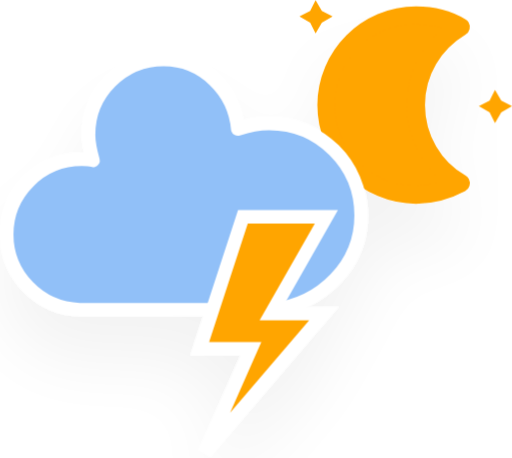
t = 0.00 s
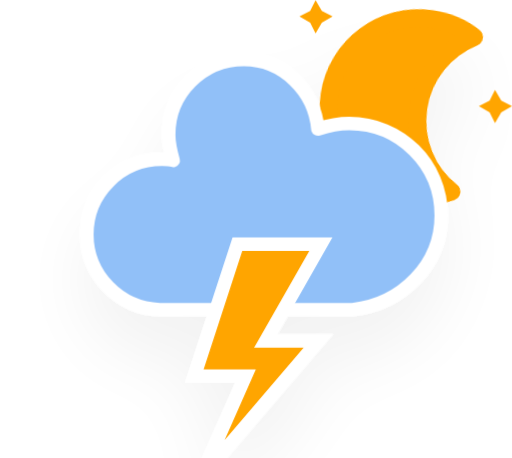
t = 1.67 s
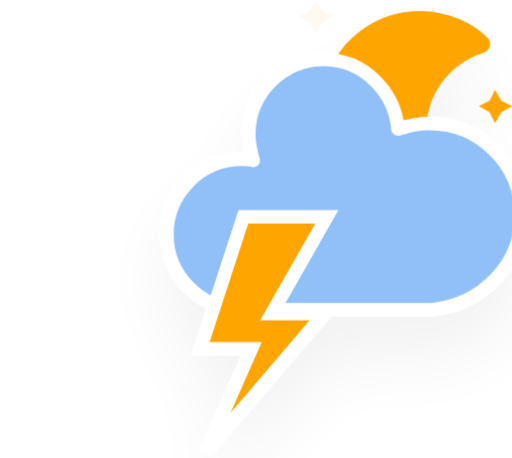
t = 3.33 s
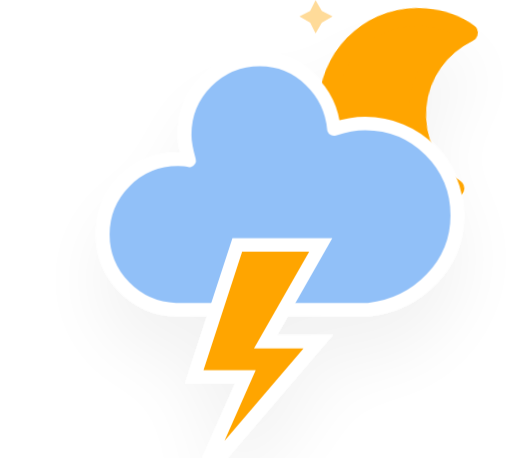
t = 5.00 s
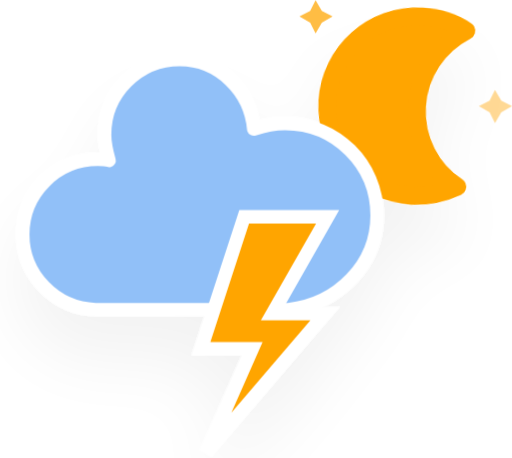
t = 6.67 s
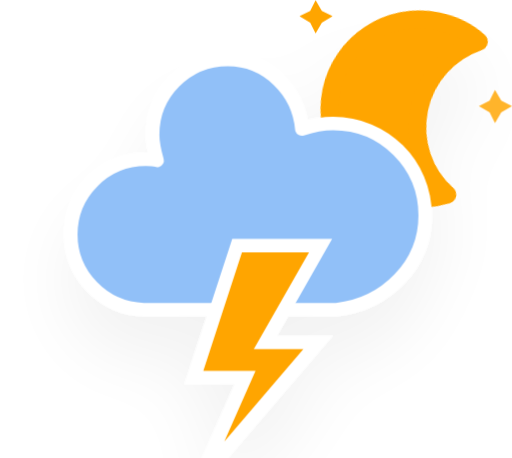
t = 8.33 s

The animated SVG that drew these frames (rendered in a browser with its animation timeline set to each time). Animation: 6 CSS @keyframes rules; frames cover the first 8.33 s, repeats indefinitely.

<svg xmlns="http://www.w3.org/2000/svg" version="1.1" viewBox="6.5 3.2 45.66 40.82">
  <defs>
    <filter id="blur" x="-.20655" y="-.1975" width="1.403" height="1.4766">
      <feGaussianBlur in="SourceAlpha" stdDeviation="3"/>
      <feOffset dx="0" dy="4" result="offsetblur"/>
      <feComponentTransfer>
        <feFuncA slope="0.05" type="linear"/>
      </feComponentTransfer>
      <feMerge>
        <feMergeNode/>
        <feMergeNode in="SourceGraphic"/>
      </feMerge>
    </filter>
    <style type="text/css">
      <![CDATA[
      /*
** CLOUDS
*/
      @keyframes am-weather-cloud-1 {
        0% {
          -webkit-transform: translate(-5px, 0px);
          -moz-transform: translate(-5px, 0px);
          -ms-transform: translate(-5px, 0px);
          transform: translate(-5px, 0px);
        }

        50% {
          -webkit-transform: translate(10px, 0px);
          -moz-transform: translate(10px, 0px);
          -ms-transform: translate(10px, 0px);
          transform: translate(10px, 0px);
        }

        100% {
          -webkit-transform: translate(-5px, 0px);
          -moz-transform: translate(-5px, 0px);
          -ms-transform: translate(-5px, 0px);
          transform: translate(-5px, 0px);
        }
      }

      .am-weather-cloud-1 {
        -webkit-animation-name: am-weather-cloud-1;
        -moz-animation-name: am-weather-cloud-1;
        animation-name: am-weather-cloud-1;
        -webkit-animation-duration: 7s;
        -moz-animation-duration: 7s;
        animation-duration: 7s;
        -webkit-animation-timing-function: linear;
        -moz-animation-timing-function: linear;
        animation-timing-function: linear;
        -webkit-animation-iteration-count: infinite;
        -moz-animation-iteration-count: infinite;
        animation-iteration-count: infinite;
      }

      @keyframes am-weather-cloud-2 {
        0% {
          -webkit-transform: translate(0px, 0px);
          -moz-transform: translate(0px, 0px);
          -ms-transform: translate(0px, 0px);
          transform: translate(0px, 0px);
        }

        50% {
          -webkit-transform: translate(2px, 0px);
          -moz-transform: translate(2px, 0px);
          -ms-transform: translate(2px, 0px);
          transform: translate(2px, 0px);
        }

        100% {
          -webkit-transform: translate(0px, 0px);
          -moz-transform: translate(0px, 0px);
          -ms-transform: translate(0px, 0px);
          transform: translate(0px, 0px);
        }
      }

      .am-weather-cloud-2 {
        -webkit-animation-name: am-weather-cloud-2;
        -moz-animation-name: am-weather-cloud-2;
        animation-name: am-weather-cloud-2;
        -webkit-animation-duration: 3s;
        -moz-animation-duration: 3s;
        animation-duration: 3s;
        -webkit-animation-timing-function: linear;
        -moz-animation-timing-function: linear;
        animation-timing-function: linear;
        -webkit-animation-iteration-count: infinite;
        -moz-animation-iteration-count: infinite;
        animation-iteration-count: infinite;
      }

      /*
** MOON
*/
      @keyframes am-weather-moon {
        0% {
          -webkit-transform: rotate(0deg);
          -moz-transform: rotate(0deg);
          -ms-transform: rotate(0deg);
          transform: rotate(0deg);
        }

        50% {
          -webkit-transform: rotate(15deg);
          -moz-transform: rotate(15deg);
          -ms-transform: rotate(15deg);
          transform: rotate(15deg);
        }

        100% {
          -webkit-transform: rotate(0deg);
          -moz-transform: rotate(0deg);
          -ms-transform: rotate(0deg);
          transform: rotate(0deg);
        }
      }

      .am-weather-moon {
        -webkit-animation-name: am-weather-moon;
        -moz-animation-name: am-weather-moon;
        -ms-animation-name: am-weather-moon;
        animation-name: am-weather-moon;
        -webkit-animation-duration: 6s;
        -moz-animation-duration: 6s;
        -ms-animation-duration: 6s;
        animation-duration: 6s;
        -webkit-animation-timing-function: linear;
        -moz-animation-timing-function: linear;
        -ms-animation-timing-function: linear;
        animation-timing-function: linear;
        -webkit-animation-iteration-count: infinite;
        -moz-animation-iteration-count: infinite;
        -ms-animation-iteration-count: infinite;
        animation-iteration-count: infinite;
        -webkit-transform-origin: 12.5px 15.15px 0;
        /* TODO FF CENTER ISSUE */
        -moz-transform-origin: 12.5px 15.15px 0;
        /* TODO FF CENTER ISSUE */
        -ms-transform-origin: 12.5px 15.15px 0;
        /* TODO FF CENTER ISSUE */
        transform-origin: 12.5px 15.15px 0;
        /* TODO FF CENTER ISSUE */
      }

      @keyframes am-weather-moon-star-1 {
        0% {
          opacity: 0;
        }

        100% {
          opacity: 1;
        }
      }

      .am-weather-moon-star-1 {
        -webkit-animation-name: am-weather-moon-star-1;
        -moz-animation-name: am-weather-moon-star-1;
        -ms-animation-name: am-weather-moon-star-1;
        animation-name: am-weather-moon-star-1;
        -webkit-animation-delay: 3s;
        -moz-animation-delay: 3s;
        -ms-animation-delay: 3s;
        animation-delay: 3s;
        -webkit-animation-duration: 5s;
        -moz-animation-duration: 5s;
        -ms-animation-duration: 5s;
        animation-duration: 5s;
        -webkit-animation-timing-function: linear;
        -moz-animation-timing-function: linear;
        -ms-animation-timing-function: linear;
        animation-timing-function: linear;
        -webkit-animation-iteration-count: 1;
        -moz-animation-iteration-count: 1;
        -ms-animation-iteration-count: 1;
        animation-iteration-count: 1;
      }

      @keyframes am-weather-moon-star-2 {
        0% {
          opacity: 0;
        }

        100% {
          opacity: 1;
        }
      }

      .am-weather-moon-star-2 {
        -webkit-animation-name: am-weather-moon-star-2;
        -moz-animation-name: am-weather-moon-star-2;
        -ms-animation-name: am-weather-moon-star-2;
        animation-name: am-weather-moon-star-2;
        -webkit-animation-delay: 5s;
        -moz-animation-delay: 5s;
        -ms-animation-delay: 5s;
        animation-delay: 5s;
        -webkit-animation-duration: 4s;
        -moz-animation-duration: 4s;
        -ms-animation-duration: 4s;
        animation-duration: 4s;
        -webkit-animation-timing-function: linear;
        -moz-animation-timing-function: linear;
        -ms-animation-timing-function: linear;
        animation-timing-function: linear;
        -webkit-animation-iteration-count: 1;
        -moz-animation-iteration-count: 1;
        -ms-animation-iteration-count: 1;
        animation-iteration-count: 1;
      }
      /*
** STROKE
*/
      @keyframes am-weather-stroke {
        0% {
          -webkit-transform: translate(0.0px, 0.0px);
          -moz-transform: translate(0.0px, 0.0px);
          -ms-transform: translate(0.0px, 0.0px);
          transform: translate(0.0px, 0.0px);
        }

        2% {
          -webkit-transform: translate(0.3px, 0.0px);
          -moz-transform: translate(0.3px, 0.0px);
          -ms-transform: translate(0.3px, 0.0px);
          transform: translate(0.3px, 0.0px);
        }

        4% {
          -webkit-transform: translate(0.0px, 0.0px);
          -moz-transform: translate(0.0px, 0.0px);
          -ms-transform: translate(0.0px, 0.0px);
          transform: translate(0.0px, 0.0px);
        }

        6% {
          -webkit-transform: translate(0.5px, 0.4px);
          -moz-transform: translate(0.5px, 0.4px);
          -ms-transform: translate(0.5px, 0.4px);
          transform: translate(0.5px, 0.4px);
        }

        8% {
          -webkit-transform: translate(0.0px, 0.0px);
          -moz-transform: translate(0.0px, 0.0px);
          -ms-transform: translate(0.0px, 0.0px);
          transform: translate(0.0px, 0.0px);
        }

        10% {
          -webkit-transform: translate(0.3px, 0.0px);
          -moz-transform: translate(0.3px, 0.0px);
          -ms-transform: translate(0.3px, 0.0px);
          transform: translate(0.3px, 0.0px);
        }

        12% {
          -webkit-transform: translate(0.0px, 0.0px);
          -moz-transform: translate(0.0px, 0.0px);
          -ms-transform: translate(0.0px, 0.0px);
          transform: translate(0.0px, 0.0px);
        }

        14% {
          -webkit-transform: translate(0.3px, 0.0px);
          -moz-transform: translate(0.3px, 0.0px);
          -ms-transform: translate(0.3px, 0.0px);
          transform: translate(0.3px, 0.0px);
        }

        16% {
          -webkit-transform: translate(0.0px, 0.0px);
          -moz-transform: translate(0.0px, 0.0px);
          -ms-transform: translate(0.0px, 0.0px);
          transform: translate(0.0px, 0.0px);
        }

        18% {
          -webkit-transform: translate(0.3px, 0.0px);
          -moz-transform: translate(0.3px, 0.0px);
          -ms-transform: translate(0.3px, 0.0px);
          transform: translate(0.3px, 0.0px);
        }

        20% {
          -webkit-transform: translate(0.0px, 0.0px);
          -moz-transform: translate(0.0px, 0.0px);
          -ms-transform: translate(0.0px, 0.0px);
          transform: translate(0.0px, 0.0px);
        }

        22% {
          -webkit-transform: translate(1px, 0.0px);
          -moz-transform: translate(1px, 0.0px);
          -ms-transform: translate(1px, 0.0px);
          transform: translate(1px, 0.0px);
        }

        24% {
          -webkit-transform: translate(0.0px, 0.0px);
          -moz-transform: translate(0.0px, 0.0px);
          -ms-transform: translate(0.0px, 0.0px);
          transform: translate(0.0px, 0.0px);
        }

        26% {
          -webkit-transform: translate(-1px, 0.0px);
          -moz-transform: translate(-1px, 0.0px);
          -ms-transform: translate(-1px, 0.0px);
          transform: translate(-1px, 0.0px);

        }

        28% {
          -webkit-transform: translate(0.0px, 0.0px);
          -moz-transform: translate(0.0px, 0.0px);
          -ms-transform: translate(0.0px, 0.0px);
          transform: translate(0.0px, 0.0px);
        }

        40% {
          fill: orange;
          -webkit-transform: translate(0.0px, 0.0px);
          -moz-transform: translate(0.0px, 0.0px);
          -ms-transform: translate(0.0px, 0.0px);
          transform: translate(0.0px, 0.0px);
        }

        65% {
          fill: white;
          -webkit-transform: translate(-1px, 5.0px);
          -moz-transform: translate(-1px, 5.0px);
          -ms-transform: translate(-1px, 5.0px);
          transform: translate(-1px, 5.0px);
        }

        61% {
          fill: orange;
        }

        100% {
          -webkit-transform: translate(0.0px, 0.0px);
          -moz-transform: translate(0.0px, 0.0px);
          -ms-transform: translate(0.0px, 0.0px);
          transform: translate(0.0px, 0.0px);
        }
      }

      .am-weather-stroke {
        -webkit-animation-name: am-weather-stroke;
        -moz-animation-name: am-weather-stroke;
        animation-name: am-weather-stroke;
        -webkit-animation-duration: 1.11s;
        -moz-animation-duration: 1.11s;
        animation-duration: 1.11s;
        -webkit-animation-timing-function: linear;
        -moz-animation-timing-function: linear;
        animation-timing-function: linear;
        -webkit-animation-iteration-count: infinite;
        -moz-animation-iteration-count: infinite;
        animation-iteration-count: infinite;
      }
      ]]>
    </style>
  </defs>
  <g transform="translate(16,-2)" filter="url(#blur)">
    <g transform="matrix(.8 0 0 .8 16 4)">
      <g class="am-weather-moon-star-1" style="-moz-animation-delay:3s;-moz-animation-duration:5s;-moz-animation-iteration-count:1;-moz-animation-name:am-weather-moon-star-1;-moz-animation-timing-function:linear;-ms-animation-delay:3s;-ms-animation-duration:5s;-ms-animation-iteration-count:1;-ms-animation-name:am-weather-moon-star-1;-ms-animation-timing-function:linear;-webkit-animation-delay:3s;-webkit-animation-duration:5s;-webkit-animation-iteration-count:1;-webkit-animation-name:am-weather-moon-star-1;-webkit-animation-timing-function:linear">
        <polygon points="2.7 4 1.5 3.3 2.7 2.7 3.3 1.5 4 2.7 5.2 3.3 4 4 3.3 5.2" fill="#ffa500" stroke-miterlimit="10"/>
      </g>
      <g class="am-weather-moon-star-2" style="-moz-animation-delay:5s;-moz-animation-duration:4s;-moz-animation-iteration-count:1;-moz-animation-name:am-weather-moon-star-2;-moz-animation-timing-function:linear;-ms-animation-delay:5s;-ms-animation-duration:4s;-ms-animation-iteration-count:1;-ms-animation-name:am-weather-moon-star-2;-ms-animation-timing-function:linear;-webkit-animation-delay:5s;-webkit-animation-duration:4s;-webkit-animation-iteration-count:1;-webkit-animation-name:am-weather-moon-star-2;-webkit-animation-timing-function:linear">
        <polygon transform="translate(20,10)" points="2.7 4 1.5 3.3 2.7 2.7 3.3 1.5 4 2.7 5.2 3.3 4 4 3.3 5.2" fill="#ffa500" stroke-miterlimit="10"/>
      </g>
      <g class="am-weather-moon" style="-moz-animation-duration:6s;-moz-animation-iteration-count:infinite;-moz-animation-name:am-weather-moon;-moz-animation-timing-function:linear;-moz-transform-origin:12.5px 15.15px 0;-ms-animation-duration:6s;-ms-animation-iteration-count:infinite;-ms-animation-name:am-weather-moon;-ms-animation-timing-function:linear;-ms-transform-origin:12.5px 15.15px 0;-webkit-animation-duration:6s;-webkit-animation-iteration-count:infinite;-webkit-animation-name:am-weather-moon;-webkit-animation-timing-function:linear;-webkit-transform-origin:12.5px 15.15px 0">
        <path d="m14.5 13.2c0-3.7 2-6.9 5-8.7-1.5-0.9-3.2-1.3-5-1.3-5.5 0-10 4.5-10 10s4.5 10 10 10c1.8 0 3.5-0.5 5-1.3-3-1.7-5-5-5-8.7z" fill="#ffa500" stroke="#ffa500" stroke-linejoin="round" stroke-width="2"/>
      </g>
    </g>
    <g class="am-weather-cloud-1">
      <path transform="translate(-20,-11)" d="m47.7 35.4c0-4.6-3.7-8.2-8.2-8.2-1 0-1.9 0.2-2.8 0.5-0.3-3.4-3.1-6.2-6.6-6.2-3.7 0-6.7 3-6.7 6.7 0 0.8 0.2 1.6 0.4 2.3-0.3-0.1-0.7-0.1-1-0.1-3.7 0-6.7 3-6.7 6.7 0 3.6 2.9 6.6 6.5 6.7h17.2c4.4-0.5 7.9-4 7.9-8.4z" fill="#91c0f8" stroke="#fff" stroke-linejoin="round" stroke-width="1.2"/>
    </g>
    <g class="am-weather-lightning" transform="matrix(1.2,0,0,1.2,-5,28)">
      <polygon class="am-weather-stroke" points="11.1 6.9 14.3 -2.9 20.5 -2.9 16.4 4.3 20.3 4.3 11.5 14.6 14.9 6.9" fill="#ffa500" stroke="#fff" style="-moz-animation-duration:1.11s;-moz-animation-iteration-count:infinite;-moz-animation-name:am-weather-stroke;-moz-animation-timing-function:linear;-webkit-animation-duration:1.11s;-webkit-animation-iteration-count:infinite;-webkit-animation-name:am-weather-stroke;-webkit-animation-timing-function:linear"/>
    </g>
  </g>
</svg>